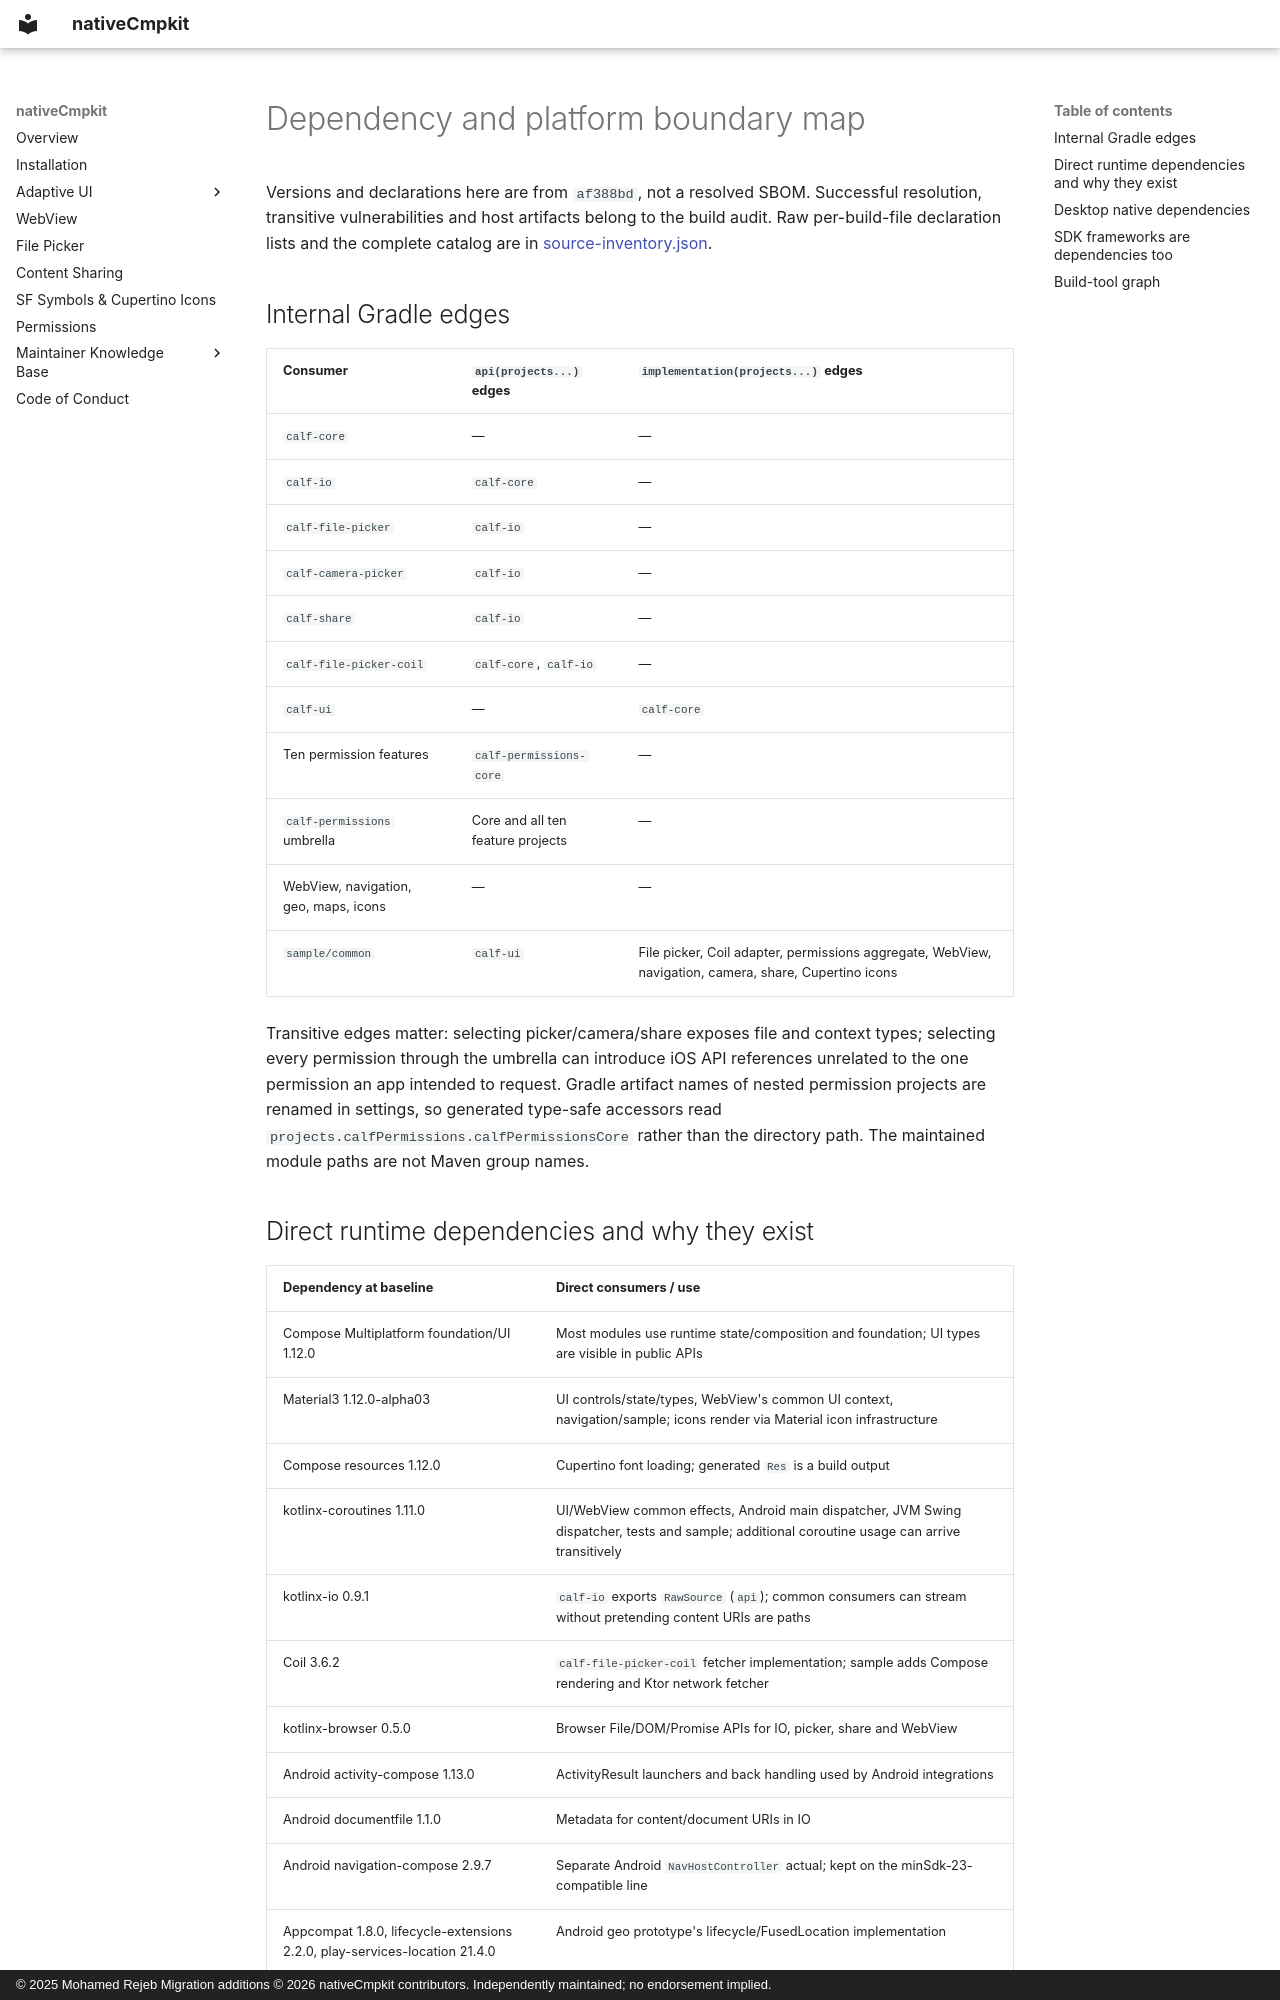

repository: Apdelrahman1911/nativeCmpkit · page: architecture/dependency-map/index.html · generator: mkdocs · copyright: © 2025 Mohamed Rejeb Migration additions © 2026 nativeCmpkit contributors. Independently maintained; no endorsement implied.

# Dependency and platform boundary map

Versions and declarations here are from `af388bd`, not a resolved SBOM. Successful
resolution, transitive vulnerabilities and host artifacts belong to the build
audit. Raw per-build-file declaration lists and the complete catalog are in
[source-inventory.json](../audit/source-inventory.json).

## Internal Gradle edges

| Consumer | `api(projects...)` edges | `implementation(projects...)` edges |
|---|---|---|
| `calf-core` | — | — |
| `calf-io` | `calf-core` | — |
| `calf-file-picker` | `calf-io` | — |
| `calf-camera-picker` | `calf-io` | — |
| `calf-share` | `calf-io` | — |
| `calf-file-picker-coil` | `calf-core`, `calf-io` | — |
| `calf-ui` | — | `calf-core` |
| Ten permission features | `calf-permissions-core` | — |
| `calf-permissions` umbrella | Core and all ten feature projects | — |
| WebView, navigation, geo, maps, icons | — | — |
| `sample/common` | `calf-ui` | File picker, Coil adapter, permissions aggregate, WebView, navigation, camera, share, Cupertino icons |

Transitive edges matter: selecting picker/camera/share exposes file and context
types; selecting every permission through the umbrella can introduce iOS API
references unrelated to the one permission an app intended to request. Gradle
artifact names of nested permission projects are renamed in settings, so
generated type-safe accessors read `projects.calfPermissions.calfPermissionsCore`
rather than the directory path. The maintained module paths are not Maven group
names.
